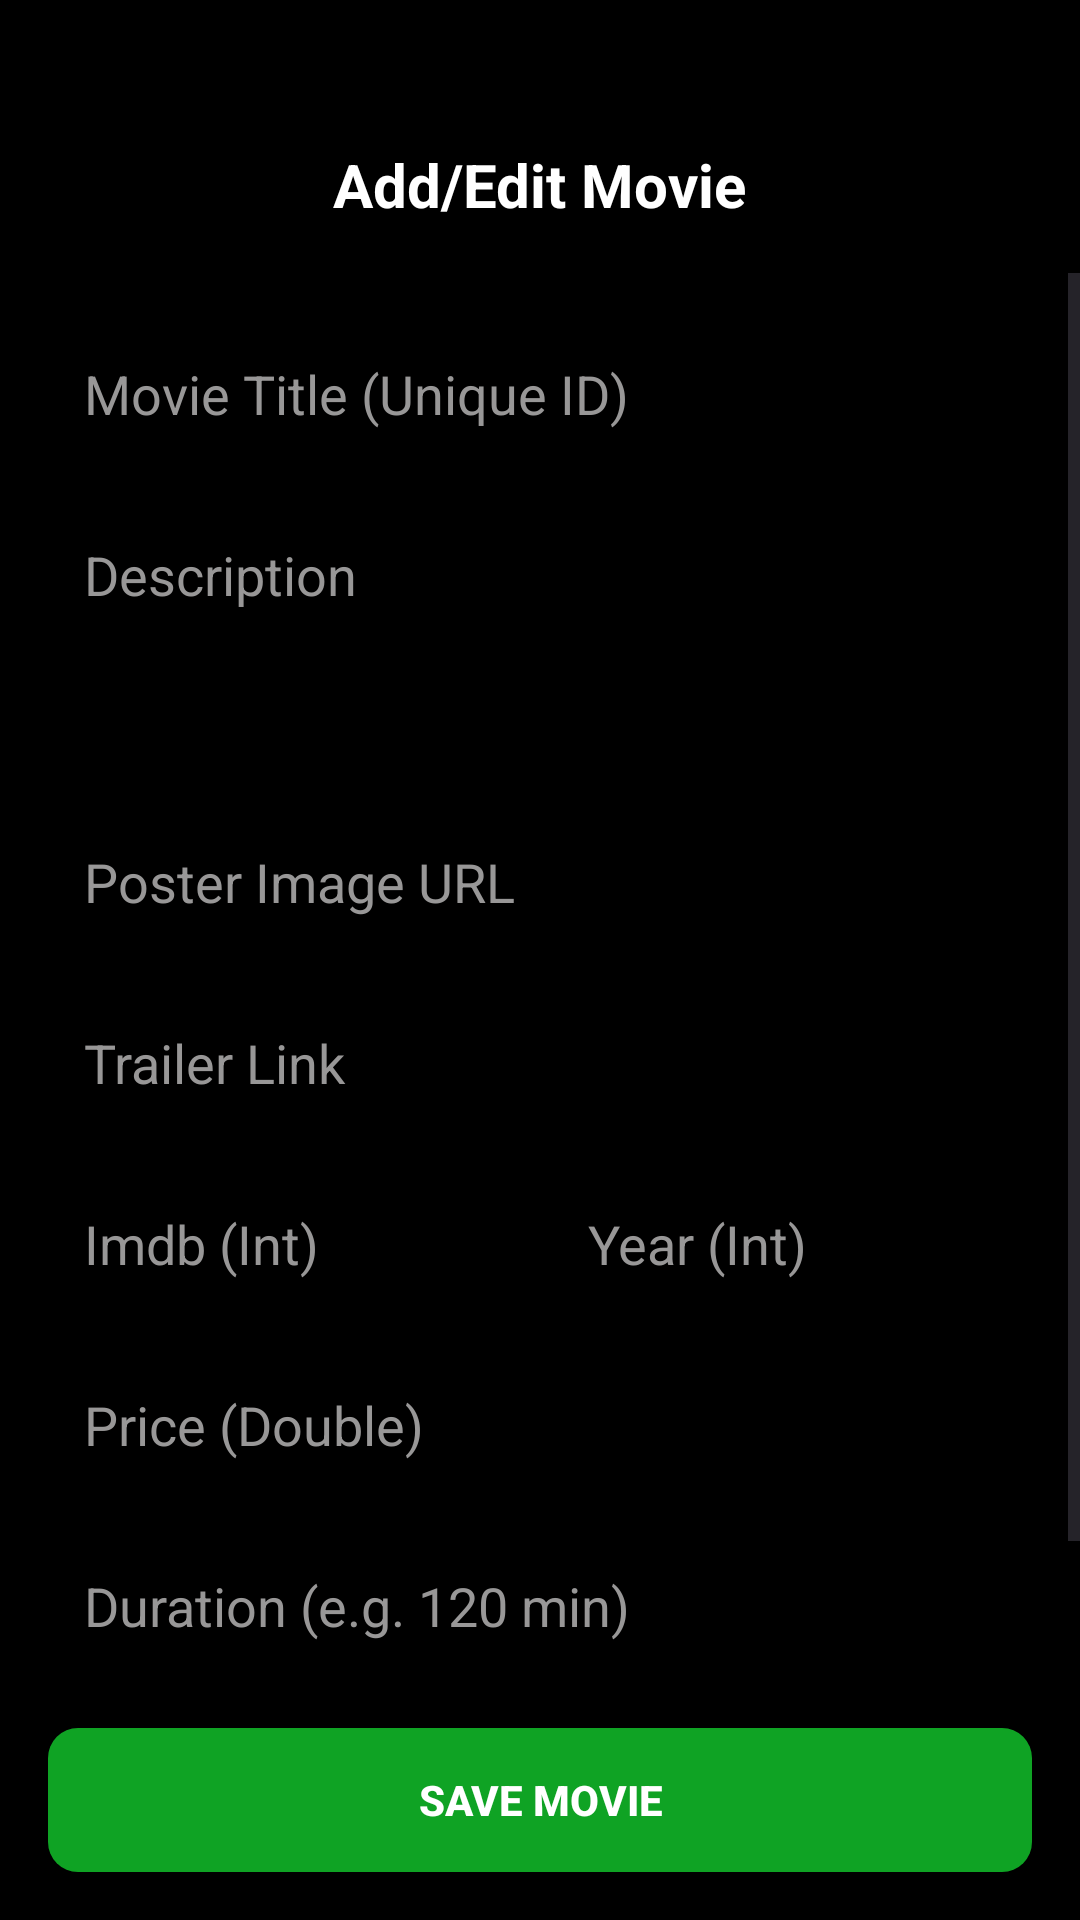

Produce the Android XML layout that renders to this screen, including the resource entries it uses.
<!-- AndroidManifest.xml: application theme Theme.DACS3 -->
<!-- res/layout/activity_admin_edit_film.xml -->
<?xml version="1.0" encoding="utf-8"?>
<androidx.constraintlayout.widget.ConstraintLayout xmlns:android="http://schemas.android.com/apk/res/android"
    xmlns:app="http://schemas.android.com/apk/res-auto"
    xmlns:tools="http://schemas.android.com/tools"
    android:layout_width="match_parent"
    android:layout_height="match_parent"
    android:background="@color/black"
    tools:context=".activity.AdminEditFilmActivity">

    <androidx.constraintlayout.widget.ConstraintLayout
        android:id="@+id/header"
        android:layout_width="match_parent"
        android:layout_height="wrap_content"
        android:padding="16dp"
        android:layout_marginTop="32dp"
        app:layout_constraintTop_toTopOf="parent">

        <ImageView
            android:id="@+id/backBtn"
            android:layout_width="wrap_content"
            android:layout_height="wrap_content"
            android:src="@drawable/back_2"
            app:layout_constraintBottom_toBottomOf="parent"
            app:layout_constraintStart_toStartOf="parent"
            app:layout_constraintTop_toTopOf="parent" />

        <TextView
            android:id="@+id/titleTxt"
            android:layout_width="wrap_content"
            android:layout_height="wrap_content"
            android:text="Add/Edit Movie"
            android:textColor="@color/white"
            android:textSize="20sp"
            android:textStyle="bold"
            app:layout_constraintBottom_toBottomOf="parent"
            app:layout_constraintEnd_toEndOf="parent"
            app:layout_constraintStart_toStartOf="parent"
            app:layout_constraintTop_toTopOf="parent" />
    </androidx.constraintlayout.widget.ConstraintLayout>

    <ScrollView
        android:layout_width="match_parent"
        android:layout_height="0dp"
        app:layout_constraintBottom_toTopOf="@+id/saveBtn"
        app:layout_constraintTop_toBottomOf="@id/header">

        <LinearLayout
            android:layout_width="match_parent"
            android:layout_height="wrap_content"
            android:orientation="vertical"
            android:padding="16dp">

            <EditText
                android:id="@+id/titleEdit"
                android:layout_width="match_parent"
                android:layout_height="wrap_content"
                android:hint="Movie Title (Unique ID)"
                android:textColor="@color/white"
                android:textColorHint="@color/grey"
                android:background="@drawable/light_black_bg"
                android:padding="12dp"
                android:layout_marginBottom="12dp" />

            <EditText
                android:id="@+id/descriptionEdit"
                android:layout_width="match_parent"
                android:layout_height="wrap_content"
                android:hint="Description"
                android:gravity="top"
                android:minLines="3"
                android:textColor="@color/white"
                android:textColorHint="@color/grey"
                android:background="@drawable/light_black_bg"
                android:padding="12dp"
                android:layout_marginBottom="12dp" />

            <EditText
                android:id="@+id/posterEdit"
                android:layout_width="match_parent"
                android:layout_height="wrap_content"
                android:hint="Poster Image URL"
                android:textColor="@color/white"
                android:textColorHint="@color/grey"
                android:background="@drawable/light_black_bg"
                android:padding="12dp"
                android:layout_marginBottom="12dp" />

            <EditText
                android:id="@+id/trailerEdit"
                android:layout_width="match_parent"
                android:layout_height="wrap_content"
                android:hint="Trailer Link"
                android:textColor="@color/white"
                android:textColorHint="@color/grey"
                android:background="@drawable/light_black_bg"
                android:padding="12dp"
                android:layout_marginBottom="12dp" />

            <LinearLayout
                android:layout_width="match_parent"
                android:layout_height="wrap_content"
                android:orientation="horizontal"
                android:layout_marginBottom="12dp">

                <EditText
                    android:id="@+id/imdbEdit"
                    android:layout_width="0dp"
                    android:layout_height="wrap_content"
                    android:layout_weight="1"
                    android:hint="Imdb (Int)"
                    android:inputType="number"
                    android:textColor="@color/white"
                    android:textColorHint="@color/grey"
                    android:background="@drawable/light_black_bg"
                    android:padding="12dp"
                    android:layout_marginEnd="8dp"/>

                <EditText
                    android:id="@+id/yearEdit"
                    android:layout_width="0dp"
                    android:layout_height="wrap_content"
                    android:layout_weight="1"
                    android:hint="Year (Int)"
                    android:inputType="number"
                    android:textColor="@color/white"
                    android:textColorHint="@color/grey"
                    android:background="@drawable/light_black_bg"
                    android:padding="12dp" />
            </LinearLayout>

            <EditText
                android:id="@+id/priceEdit"
                android:layout_width="match_parent"
                android:layout_height="wrap_content"
                android:hint="Price (Double)"
                android:inputType="numberDecimal"
                android:textColor="@color/white"
                android:textColorHint="@color/grey"
                android:background="@drawable/light_black_bg"
                android:padding="12dp"
                android:layout_marginBottom="12dp" />

            <EditText
                android:id="@+id/timeEdit"
                android:layout_width="match_parent"
                android:layout_height="wrap_content"
                android:hint="Duration (e.g. 120 min)"
                android:textColor="@color/white"
                android:textColorHint="@color/grey"
                android:background="@drawable/light_black_bg"
                android:padding="12dp"
                android:layout_marginBottom="12dp" />

            <EditText
                android:id="@+id/genreEdit"
                android:layout_width="match_parent"
                android:layout_height="wrap_content"
                android:hint="Genres (comma separated)"
                android:textColor="@color/white"
                android:textColorHint="@color/grey"
                android:background="@drawable/light_black_bg"
                android:padding="12dp"
                android:layout_marginBottom="12dp" />

        </LinearLayout>
    </ScrollView>

    <androidx.appcompat.widget.AppCompatButton
        android:id="@+id/saveBtn"
        android:layout_width="match_parent"
        android:layout_height="wrap_content"
        android:layout_margin="16dp"
        android:background="@drawable/green_bg"
        android:text="SAVE MOVIE"
        android:textColor="@color/white"
        android:textStyle="bold"
        app:layout_constraintBottom_toBottomOf="parent" />

</androidx.constraintlayout.widget.ConstraintLayout>
<!-- resources referenced by this layout -->
<resources>
  <color name="black">#FF000000</color>
  <color name="grey">#989797</color>
  <color name="white">#FFFFFFFF</color>
  <!-- drawable green_bg (drawable) -->
  <?xml version="1.0" encoding="utf-8"?>
  
  <selector xmlns:android="http://schemas.android.com/apk/res/android">
  <item>
      <shape android:shape="rectangle">
          <corners android:radius="10dp"/>
          <solid android:color="@color/green"/>
  
  
      </shape>
  </item>
  </selector>
  <!-- drawable light_black_bg (drawable) -->
  <?xml version="1.0" encoding="utf-8"?>
  
  <selector xmlns:android="http://schemas.android.com/apk/res/android">
  <item>
      <shape android:shape="rectangle">
          <solid android:color="@color/black2"/>
          <corners android:radius="10dp"/>
      </shape>
  </item>
  </selector>
  <style name="Theme.DACS3" parent="Base.Theme.DACS3" />
  <color name="green">#0fa324</color>
  <color name="black2">#2829b</color>
  <style name="Base.Theme.DACS3" parent="Theme.Material3.DayNight.NoActionBar">
          
          
      </style>
</resources>
